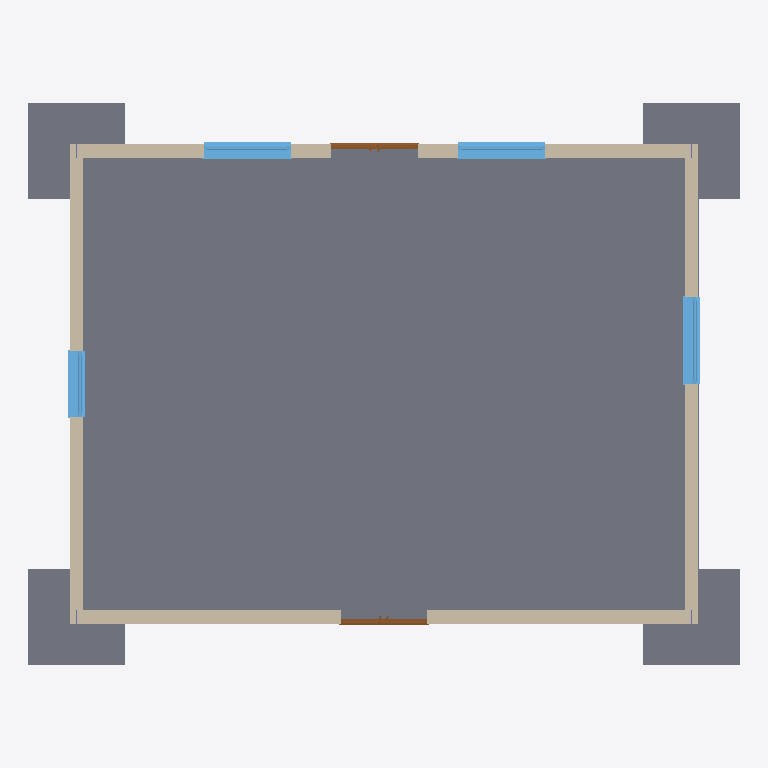
Plan cut of the same IFC building model at storey 'Level 0' (level 0.00 m, cut at 1.40 m), seen from above with north up, elements coloured by IFC class: 5 slabs (grey), 4 walls (beige), 4 windows (light blue), 2 doors (brown). Cut surfaces are drawn darker.
Extent 14.8 m × 11.7 m × 12.8 m (x, y, z). Storeys (2): Level 0 at 0.00 m; Level 1 at 4.00 m. Elements (37): 21 IfcSlab, 5 IfcWindow, 4 IfcColumn, 4 IfcWallStandardCase, 2 IfcDoor, 1 IfcRoof.

HEADER;
FILE_DESCRIPTION(('ViewDefinition [CoordinationView_V2.0]'),'2;1');
FILE_NAME('Project Number','2023-02-28T17:53:09',(''),(''),'The EXPRESS Data Manager Version 5.02.0100.07 : 28 Aug 2013','22.0.2.392 - Exporter 22.0.2.392 - Alternate UI 22.0.2.392','');
FILE_SCHEMA(('IFC2X3'));
ENDSEC;
DATA;
#120=IFCPROJECT('36U$717v50H9NIUq8wrMHj',#41,'Project Number',$,$,'Project Name','Project Status',(#112),#107);
#149=IFCSITE('36U$717v50H9NIUq8wrMHl',#41,'Default',$,$,#148,$,$,.ELEMENT.,$,$,$,$,$);
#130=IFCBUILDING('36U$717v50H9NIUq8wrMHi',#41,'',$,$,#32,$,'',.ELEMENT.,$,$,$);
#139=IFCBUILDINGSTOREY('36U$717v50H9NIUqB5Afgg',#41,'Level 0',$,'Level:Circle Head - Project Datum',#137,$,'Level 0',.ELEMENT.,0.0);
#145=IFCBUILDINGSTOREY('36U$717v50H9NIUqB5Afah',#41,'Level 1',$,'Level:Circle Head - Project Datum',#144,$,'Level 1',.ELEMENT.,4000.0);
#1543=IFCSLAB('0fvWc5osj7Avl$KM_EPbns',#41,'Floor:Floor-Grnd-Susp_65Scr-80Ins-100Blk-75PC:323819',$,'Floor:Floor-Grnd-Susp_65Scr-80Ins-100Blk-75PC',#1521,#1541,'323819',.FLOOR.);
#192=IFCSLAB('3EO0lDvwD5ehMQ7C_9fWDP',#41,'M_Pile Cap-4 Pile:2000 x 2000 x 900mm:321800',$,'M_Pile Cap-4 Pile:2000 x 2000 x 900mm',#167,#188,'321800',.BASESLAB.);
#770=IFCSLAB('3EO0lDvwD5ehMQ7C_9fWEt',#41,'M_Pile Cap-4 Pile:2000 x 2000 x 900mm:322022',$,'M_Pile Cap-4 Pile:2000 x 2000 x 900mm',#754,#768,'322022',.BASESLAB.);
#505=IFCSLAB('3EO0lDvwD5ehMQ7C_9fWFI',#41,'M_Pile Cap-4 Pile:2000 x 2000 x 900mm:321923',$,'M_Pile Cap-4 Pile:2000 x 2000 x 900mm',#489,#503,'321923',.BASESLAB.);
#1429=IFCWALLSTANDARDCASE('0fvWc5osj7Avl$KM_EPboh',#41,'Basic Wall:Wall-Ext_102Bwk-75Ins-100LBlk-12P:323638',$,'Basic Wall:Wall-Ext_102Bwk-75Ins-100LBlk-12P',#1409,#1427,'323638');
#9937=IFCSLAB('0fvWc5osj7Avl$KM_EPbuX',#41,'M_Pile Cap-4 Pile:2000 x 2000 x 900mm:324284',$,'M_Pile Cap-4 Pile:2000 x 2000 x 900mm',#9921,#9935,'324284',.BASESLAB.);
#1234=IFCWALLSTANDARDCASE('0fvWc5osj7Avl$KM_EPaEX',#41,'Basic Wall:Wall-Ext_102Bwk-75Ins-100LBlk-12P:323388',$,'Basic Wall:Wall-Ext_102Bwk-75Ins-100LBlk-12P',#1207,#1232,'323388');
#1486=IFCWALLSTANDARDCASE('0fvWc5osj7Avl$KM_EPbnB',#41,'Basic Wall:Wall-Ext_102Bwk-75Ins-100LBlk-12P:323798',$,'Basic Wall:Wall-Ext_102Bwk-75Ins-100LBlk-12P',#1466,#1484,'323798');
#1372=IFCWALLSTANDARDCASE('0fvWc5osj7Avl$KM_EPaD8',#41,'Basic Wall:Wall-Ext_102Bwk-75Ins-100LBlk-12P:323541',$,'Basic Wall:Wall-Ext_102Bwk-75Ins-100LBlk-12P',#1352,#1370,'323541');
#9891=IFCWINDOW('0fvWc5osj7Avl$KM_EPbuD',#41,'Windows_Sgl_Plain:1810x910mm:324240',$,'Windows_Sgl_Plain:1810x910mm',#11226,#9885,'324240',910.000000000001,1810.0);
#9801=IFCWINDOW('0fvWc5osj7Avl$KM_EPbrk',#41,'Windows_Sgl_Plain:1810x910mm:324083',$,'Windows_Sgl_Plain:1810x910mm',#11172,#9795,'324083',910.000000000001,1810.0);
#9853=IFCWINDOW('0fvWc5osj7Avl$KM_EPbxN',#41,'Windows_Sgl_Plain:1810x910mm:324170',$,'Windows_Sgl_Plain:1810x910mm',#11198,#9847,'324170',910.000000000001,1810.0);
#9116=IFCWINDOW('0fvWc5osj7Avl$KM_EPbq3',#41,'Windows_Sgl_Plain:1360x1210mm:323998',$,'Windows_Sgl_Plain:1360x1210mm',#11310,#9110,'323998',1210.0,1360.0);
#10606=IFCDOOR('2RFNU6JLD5kuaGlVch$tBL',#41,'Doors_ExtDbl_Flush:1810x2110mm:324480',$,'Doors_ExtDbl_Flush:1810x2110mm',#11146,#10600,'324480',2110.0,1810.0);
#7722=IFCDOOR('0fvWc5osj7Avl$KM_EPbsP',#41,'Doors_ExtDbl_Flush:1810x2110mm:323844',$,'Doors_ExtDbl_Flush:1810x2110mm',#11256,#7716,'323844',2110.0,1810.0);
ENDSEC;